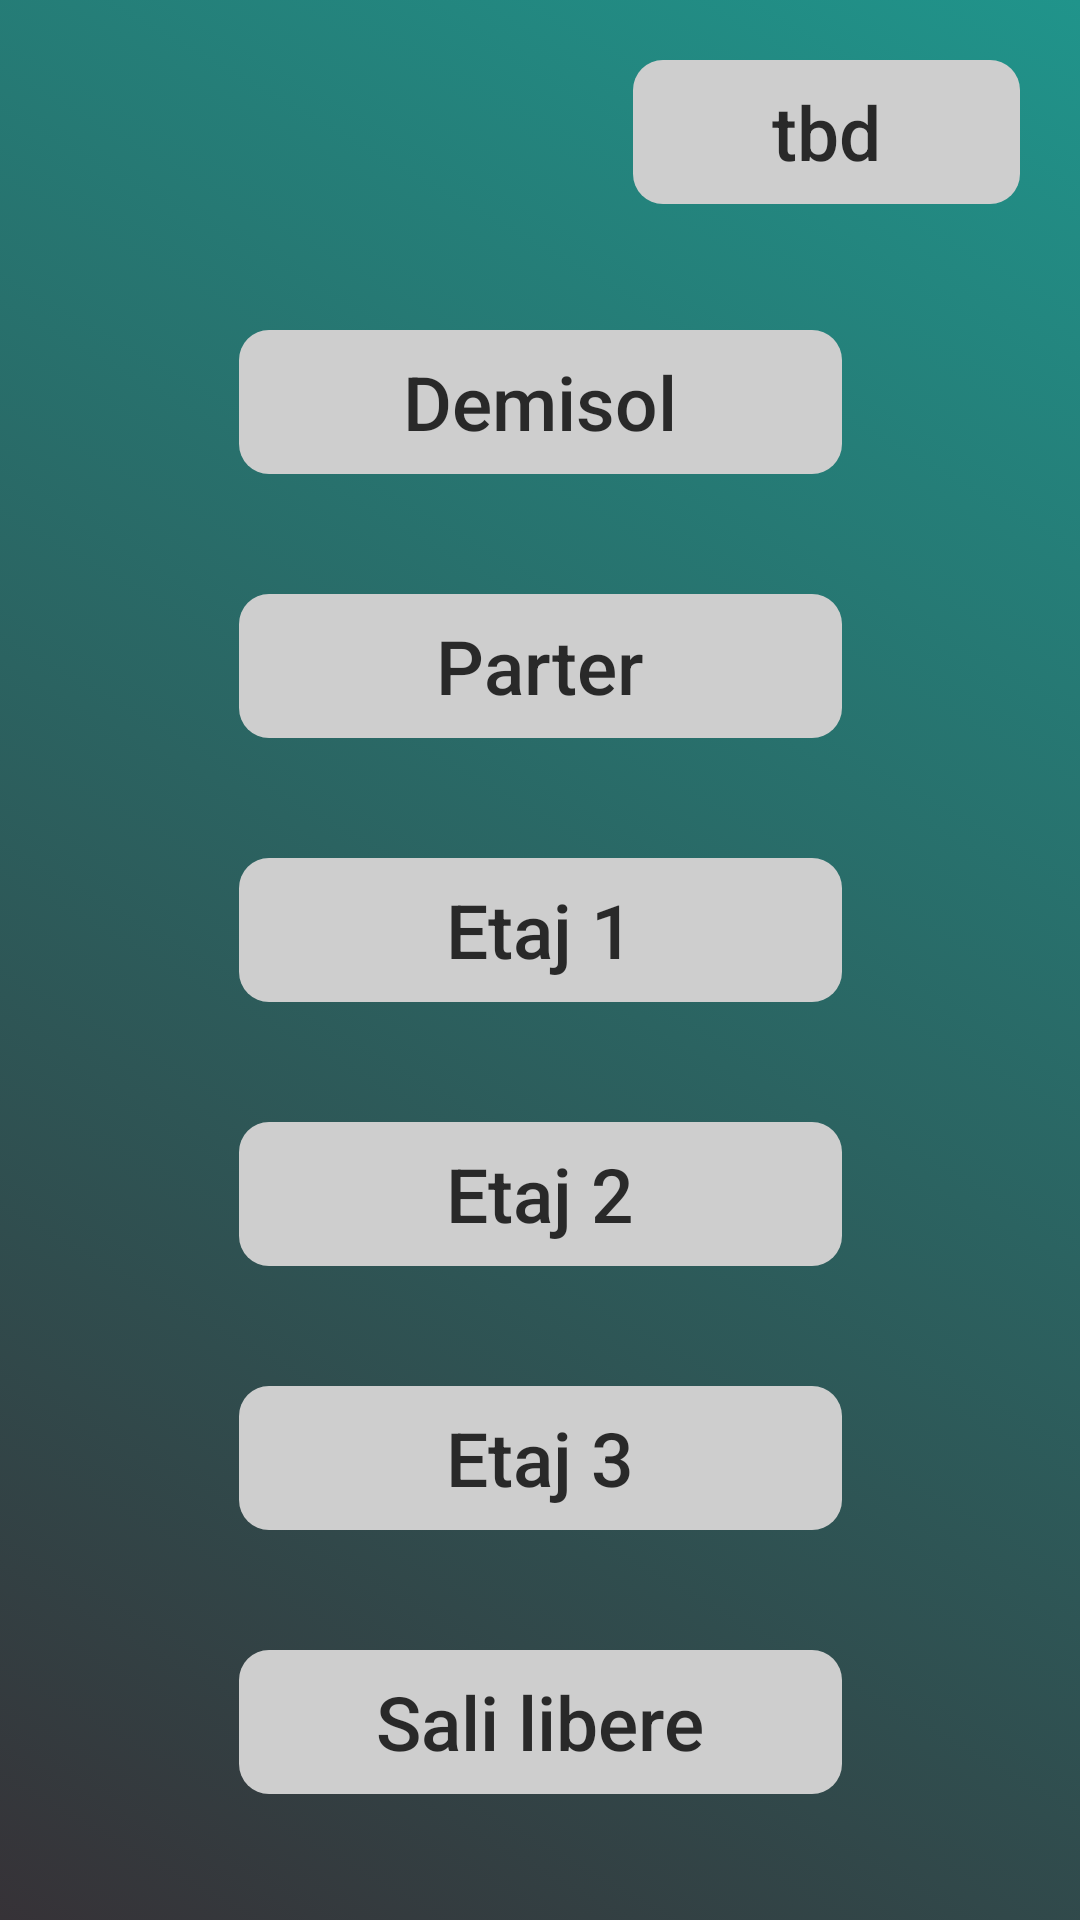

This screen was rendered from an Android layout file. Write that file and the resources it references.
<!-- AndroidManifest.xml: application theme AppTheme -->
<!-- res/layout/activity_sali1.xml -->
<?xml version="1.0" encoding="utf-8"?>
<ScrollView xmlns:android="http://schemas.android.com/apk/res/android"
    xmlns:app="http://schemas.android.com/apk/res-auto"
    xmlns:tools="http://schemas.android.com/tools"
    android:layout_width="match_parent"
    android:layout_height="match_parent"
    android:background="@drawable/gradient"
    android:fitsSystemWindows="true"
    android:fillViewport="true"
    tools:context=".Sali1Activity">

    <LinearLayout
        android:layout_width="match_parent"
        android:layout_height="wrap_content"
        android:orientation="vertical">

        <android.support.constraint.ConstraintLayout
            android:id="@+id/constraintLayout"
            android:layout_width="match_parent"
            android:layout_height="match_parent">

            <Button
                android:id="@+id/buttonZiuaSali1"
                style="?android:attr/borderlessButtonStyle"
                android:layout_width="129dp"
                android:layout_height="wrap_content"
                android:layout_marginEnd="20dp"
                android:layout_marginRight="20dp"
                android:layout_marginTop="20dp"
                android:background="@drawable/rounded_shape"
                android:text="tbd"
                android:textAllCaps="false"
                android:textColor="@color/colorTextBlack"
                android:textSize="25sp"
                app:layout_constraintEnd_toEndOf="parent"
                app:layout_constraintTop_toTopOf="parent" />

            <android.support.constraint.ConstraintLayout
                android:id="@+id/constraintLayoutSali1"
                android:layout_width="wrap_content"
                android:layout_height="wrap_content"
                android:layout_marginBottom="8dp"
                android:layout_marginEnd="8dp"
                android:layout_marginLeft="8dp"
                android:layout_marginRight="8dp"
                android:layout_marginStart="8dp"
                android:layout_marginTop="8dp"
                app:layout_constraintBottom_toBottomOf="parent"
                app:layout_constraintEnd_toEndOf="parent"
                app:layout_constraintStart_toStartOf="parent"
                app:layout_constraintTop_toBottomOf="@+id/buttonZiuaSali1">

                <Button
                    android:id="@+id/button1Sali1"
                    style="?android:attr/borderlessButtonStyle"
                    android:layout_width="201dp"
                    android:layout_height="wrap_content"
                    android:layout_marginBottom="40dp"
                    android:layout_marginEnd="8dp"
                    android:layout_marginLeft="8dp"
                    android:layout_marginRight="8dp"
                    android:layout_marginStart="8dp"
                    android:background="@drawable/rounded_shape"
                    android:text="Demisol"
                    android:textAllCaps="false"
                    android:textColor="@color/colorTextBlack"
                    android:textSize="25sp"
                    app:layout_constraintBottom_toTopOf="@+id/button2Sali1"
                    app:layout_constraintEnd_toEndOf="parent"
                    app:layout_constraintHorizontal_bias="0.618"
                    app:layout_constraintStart_toStartOf="parent"
                    app:layout_constraintTop_toTopOf="parent" />

                <Button
                    android:id="@+id/button2Sali1"
                    style="?android:attr/borderlessButtonStyle"
                    android:layout_width="201dp"
                    android:layout_height="wrap_content"
                    android:layout_marginBottom="40dp"
                    android:layout_marginEnd="8dp"
                    android:layout_marginLeft="8dp"
                    android:layout_marginRight="8dp"
                    android:layout_marginStart="8dp"
                    android:background="@drawable/rounded_shape"
                    android:text="Parter"
                    android:textAllCaps="false"
                    android:textColor="@color/colorTextBlack"
                    android:textSize="25sp"
                    app:layout_constraintBottom_toTopOf="@+id/button3Sali1"
                    app:layout_constraintEnd_toEndOf="parent"
                    app:layout_constraintHorizontal_bias="0.618"
                    app:layout_constraintStart_toStartOf="parent" />

                <Button
                    android:id="@+id/button3Sali1"
                    style="?android:attr/borderlessButtonStyle"
                    android:layout_width="201dp"
                    android:layout_height="wrap_content"
                    android:layout_marginBottom="40dp"
                    android:layout_marginEnd="8dp"
                    android:layout_marginLeft="8dp"
                    android:layout_marginRight="8dp"
                    android:layout_marginStart="8dp"
                    android:background="@drawable/rounded_shape"
                    android:text="Etaj 1"
                    android:textAllCaps="false"
                    android:textColor="@color/colorTextBlack"
                    android:textSize="25sp"
                    app:layout_constraintBottom_toTopOf="@+id/button4Sali1"
                    app:layout_constraintEnd_toEndOf="parent"
                    app:layout_constraintHorizontal_bias="0.618"
                    app:layout_constraintStart_toStartOf="parent" />

                <Button
                    android:id="@+id/button4Sali1"
                    style="?android:attr/borderlessButtonStyle"
                    android:layout_width="201dp"
                    android:layout_height="wrap_content"
                    android:layout_marginBottom="40dp"
                    android:layout_marginEnd="8dp"
                    android:layout_marginLeft="8dp"
                    android:layout_marginRight="8dp"
                    android:layout_marginStart="8dp"
                    android:background="@drawable/rounded_shape"
                    android:text="Etaj 2"
                    android:textAllCaps="false"
                    android:textColor="@color/colorTextBlack"
                    android:textSize="25sp"
                    app:layout_constraintBottom_toTopOf="@+id/button5Sali1"
                    app:layout_constraintEnd_toEndOf="parent"
                    app:layout_constraintHorizontal_bias="0.618"
                    app:layout_constraintStart_toStartOf="parent" />

                <Button
                    android:id="@+id/button5Sali1"
                    style="?android:attr/borderlessButtonStyle"
                    android:layout_width="201dp"
                    android:layout_height="wrap_content"
                    android:layout_marginBottom="40dp"
                    android:layout_marginEnd="8dp"
                    android:layout_marginLeft="8dp"
                    android:layout_marginRight="8dp"
                    android:layout_marginStart="8dp"
                    android:background="@drawable/rounded_shape"
                    android:text="Etaj 3"
                    android:textAllCaps="false"
                    android:textColor="@color/colorTextBlack"
                    android:textSize="25sp"
                    app:layout_constraintBottom_toTopOf="@+id/buttonLSali1"
                    app:layout_constraintEnd_toEndOf="parent"
                    app:layout_constraintHorizontal_bias="0.0"
                    app:layout_constraintStart_toStartOf="parent" />

                <Button
                    android:id="@+id/buttonLSali1"
                    style="?android:attr/borderlessButtonStyle"
                    android:layout_width="201dp"
                    android:layout_height="wrap_content"
                    android:layout_marginEnd="8dp"
                    android:layout_marginLeft="8dp"
                    android:layout_marginRight="8dp"
                    android:layout_marginStart="8dp"
                    android:background="@drawable/rounded_shape"
                    android:text="Sali libere"
                    android:textAllCaps="false"
                    android:textColor="@color/colorTextBlack"
                    android:textSize="25sp"
                    app:layout_constraintBottom_toBottomOf="parent"
                    app:layout_constraintEnd_toEndOf="parent"
                    app:layout_constraintHorizontal_bias="0.0"
                    app:layout_constraintStart_toStartOf="parent" />
            </android.support.constraint.ConstraintLayout>
        </android.support.constraint.ConstraintLayout>
    </LinearLayout>

</ScrollView>
<!-- resources referenced by this layout -->
<resources>
  <color name="colorTextBlack">#cc000000</color>
  <!-- drawable gradient (drawable) -->
  <?xml version="1.0" encoding="utf-8"?>
  <selector xmlns:android="http://schemas.android.com/apk/res/android">
      <item>
          <shape>
              <gradient
                  android:angle="45"
                  android:startColor="#363237"
                  android:endColor="#20948b"
                  android:type="linear" />
          </shape>
      </item>
  </selector>
  <!-- drawable rounded_shape (drawable) -->
  <?xml version="1.0" encoding="utf-8"?>
  <selector xmlns:android="http://schemas.android.com/apk/res/android" >
      <item android:state_pressed="true" >
          <shape android:shape="rectangle"  >
              <corners android:radius="10dp" />
              <solid android:color="@color/colorDarkGray"></solid>
          </shape>
      </item>
      <item >
          <shape android:shape="rectangle"  >
              <corners android:radius="10dp" />
              <solid android:color="@color/colorLightGray"></solid>
          </shape>
      </item>
  </selector>
  <style name="AppTheme" parent="Theme.AppCompat.Light.NoActionBar">
          <item name="colorPrimaryDark">#166D64</item>
          <item name="android:windowBackground">@drawable/gradient</item>
         
      </style>
  <color name="colorDarkGray">#ADADAD</color>
  <color name="colorLightGray">#CECECE</color>
</resources>
